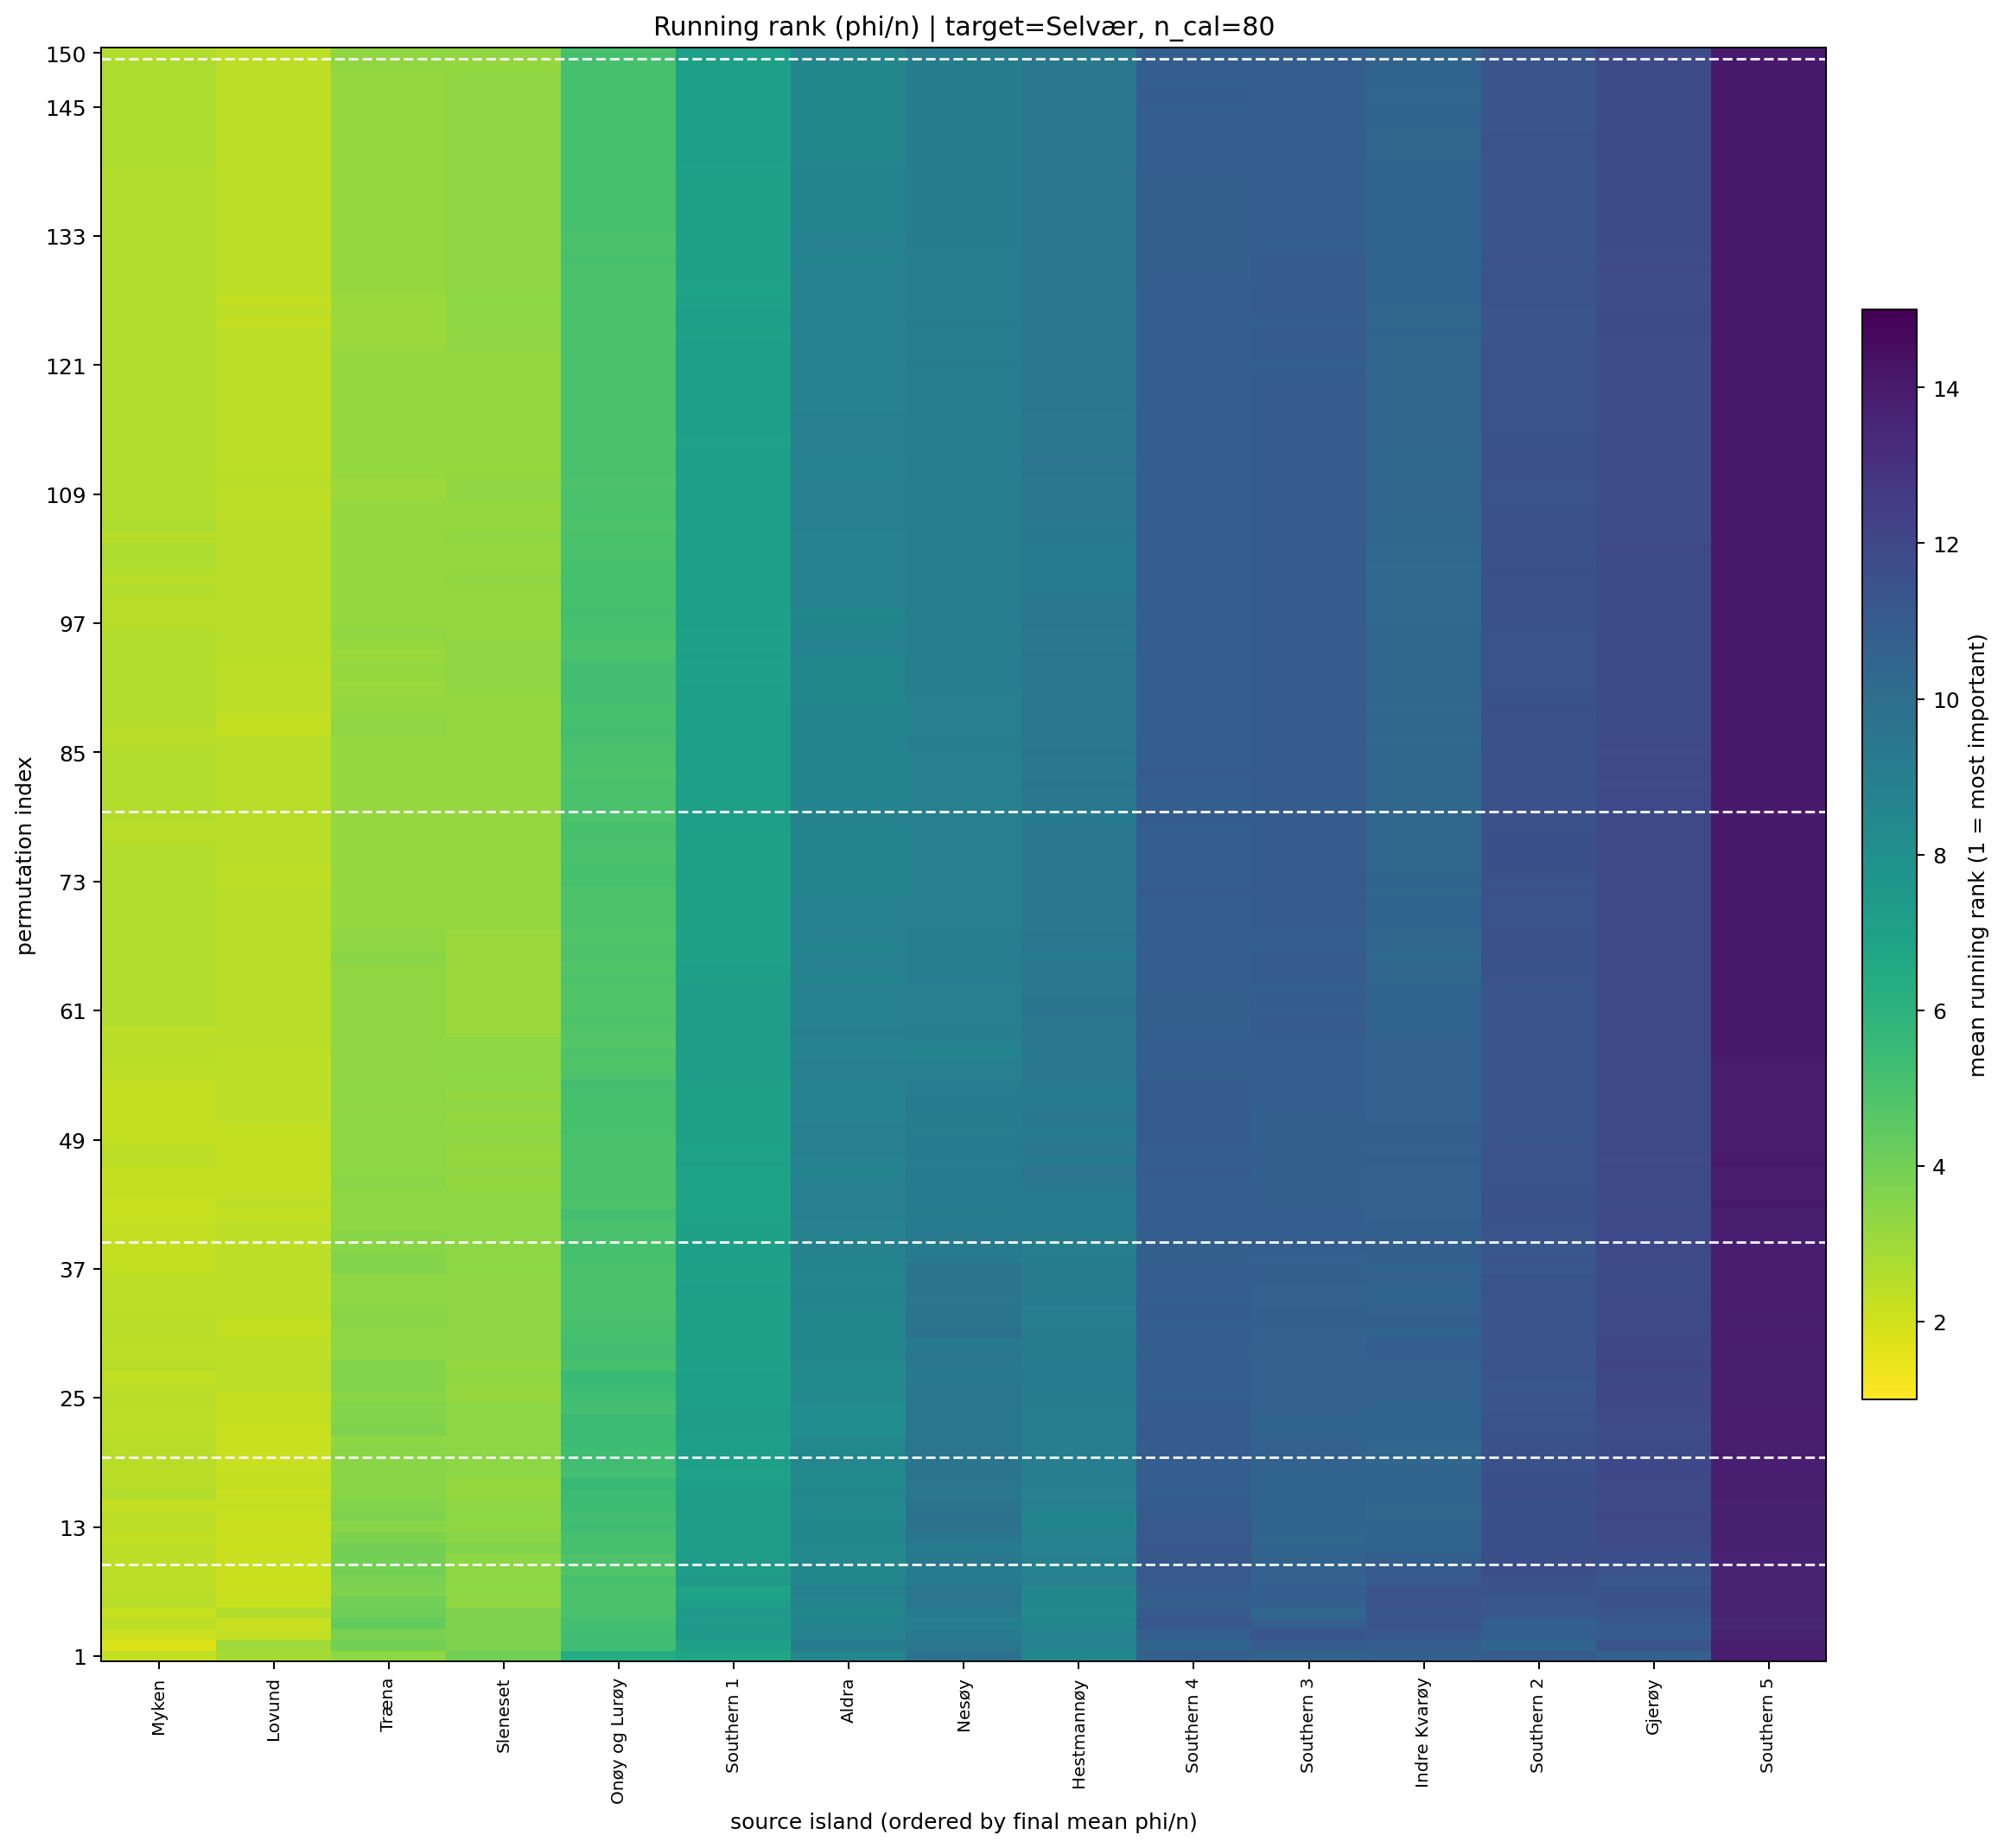

Data behind this chart, as committed beside it:
target_island, n_cal_samples, permutation_index, source_island, source_island_name, rank_mean, rank_std, phi_per_ind_mean, n_repeats
3, 80.0, 1, 1, Myken, 2.3, 1.947, 0.0008788, 10
3, 80.0, 1, 8, Lovund, 2.9, 1.595, 0.0008766, 10
3, 80.0, 1, 2, Træna, 3.4, 2.119, 0.0003881, 10
3, 80.0, 1, 9, Sleneset, 4.0, 2.708, 0.0002762, 10
3, 80.0, 1, 7, Onøy og Lurøy, 6.4, 3.34, 0.0001265, 10
3, 80.0, 1, 11, Southern 1, 6.7, 1.337, 5.4993682927583855e-05, 10
3, 80.0, 1, 10, Aldra, 8.5, 3.779, 6.338429643081201e-05, 10
3, 80.0, 1, 5, Hestmannøy, 8.6, 3.373, 2.4096621555715694e-05, 10
3, 80.0, 1, 0, Nesøy, 9.8, 5.051, -6.060909096837891e-05, 10
3, 80.0, 1, 13, Southern 3, 10.5, 2.068, -2.814071916516746e-05, 10
3, 80.0, 1, 4, Gjerøy, 10.7, 2.214, -3.308309057544996e-05, 10
3, 80.0, 1, 6, Indre Kvarøy, 10.7, 3.945, -3.219069087135802e-05, 10
3, 80.0, 1, 14, Southern 4, 10.7, 1.418, -2.2341147264447722e-05, 10
3, 80.0, 1, 12, Southern 2, 11.0, 2.494, -1.6990574658845217e-05, 10
3, 80.0, 1, 15, Southern 5, 13.8, 1.398, -0.0003716, 10
3, 80.0, 2, 1, Myken, 1.8, 0.9189, 0.0007753, 10
3, 80.0, 2, 8, Lovund, 3.0, 1.7, 0.0006385, 10
3, 80.0, 2, 9, Sleneset, 3.7, 2.163, 0.0002814, 10
3, 80.0, 2, 2, Træna, 3.9, 3.178, 0.0003421, 10
3, 80.0, 2, 7, Onøy og Lurøy, 5.3, 2.541, 0.0002101, 10
3, 80.0, 2, 11, Southern 1, 7.0, 1.155, 5.4461621164379074e-05, 10
3, 80.0, 2, 5, Hestmannøy, 8.8, 2.936, 2.303130228269549e-05, 10
3, 80.0, 2, 10, Aldra, 9.1, 3.725, 2.3038136133305446e-05, 10
3, 80.0, 2, 0, Nesøy, 9.4, 4.377, -3.7097163436420614e-05, 10
3, 80.0, 2, 12, Southern 2, 10.5, 2.799, -2.8512394399762092e-06, 10
3, 80.0, 2, 14, Southern 4, 10.5, 1.434, -1.928150963052435e-05, 10
3, 80.0, 2, 6, Indre Kvarøy, 10.8, 3.458, -2.301264875294255e-05, 10
3, 80.0, 2, 13, Southern 3, 11.0, 3.018, -2.0931269599209277e-05, 10
3, 80.0, 2, 4, Gjerøy, 11.4, 2.066, -3.579286480286161e-05, 10
3, 80.0, 2, 15, Southern 5, 13.8, 1.398, -0.0002281, 10
3, 80.0, 3, 1, Myken, 2.1, 0.9944, 0.0006949, 10
3, 80.0, 3, 8, Lovund, 2.3, 1.567, 0.000681, 10
3, 80.0, 3, 9, Sleneset, 3.7, 2.111, 0.0002792, 10
3, 80.0, 3, 2, Træna, 3.8, 2.098, 0.0003556, 10
3, 80.0, 3, 7, Onøy og Lurøy, 5.3, 1.889, 0.0001887, 10
3, 80.0, 3, 11, Southern 1, 7.4, 1.174, 5.605923801424037e-05, 10
3, 80.0, 3, 5, Hestmannøy, 8.8, 2.486, 2.2617970799834876e-05, 10
3, 80.0, 3, 10, Aldra, 8.8, 3.91, 3.408034925727083e-05, 10
3, 80.0, 3, 0, Nesøy, 9.2, 4.826, 1.3105286598607941e-05, 10
3, 80.0, 3, 12, Southern 2, 10.8, 3.19, -1.8268202631311397e-05, 10
3, 80.0, 3, 14, Southern 4, 10.8, 1.932, -2.402498832426748e-05, 10
3, 80.0, 3, 4, Gjerøy, 10.9, 1.729, -2.6916527726927727e-05, 10
3, 80.0, 3, 6, Indre Kvarøy, 11.2, 3.155, -2.8250752127534667e-05, 10
3, 80.0, 3, 13, Southern 3, 11.3, 2.751, -2.2648829442264482e-05, 10
3, 80.0, 3, 15, Southern 5, 13.6, 1.776, -0.0002232, 10
3, 80.0, 4, 8, Lovund, 2.2, 1.229, 0.0006854, 10
3, 80.0, 4, 1, Myken, 2.4, 1.35, 0.0006405, 10
3, 80.0, 4, 9, Sleneset, 3.7, 1.889, 0.0002777, 10
3, 80.0, 4, 2, Træna, 4.3, 3.802, 0.0003714, 10
3, 80.0, 4, 7, Onøy og Lurøy, 5.2, 1.989, 0.0001719, 10
3, 80.0, 4, 11, Southern 1, 7.3, 1.418, 6.924980575708013e-05, 10
3, 80.0, 4, 5, Hestmannøy, 8.6, 1.897, 1.9735286636477703e-05, 10
3, 80.0, 4, 10, Aldra, 8.7, 4.373, 3.231763831279981e-05, 10
3, 80.0, 4, 0, Nesøy, 9.0, 4.967, 4.155324828802758e-05, 10
3, 80.0, 4, 12, Southern 2, 10.7, 2.71, -2.335238006532373e-05, 10
3, 80.0, 4, 13, Southern 3, 10.8, 2.741, -2.3217547270057534e-05, 10
3, 80.0, 4, 4, Gjerøy, 11.1, 1.792, -2.7496104332020175e-05, 10
3, 80.0, 4, 14, Southern 4, 11.2, 1.549, -2.813327701600938e-05, 10
3, 80.0, 4, 6, Indre Kvarøy, 11.3, 2.983, -3.5685904345198934e-05, 10
3, 80.0, 4, 15, Southern 5, 13.5, 1.78, -0.0002037, 10
... 2,190 more rows
